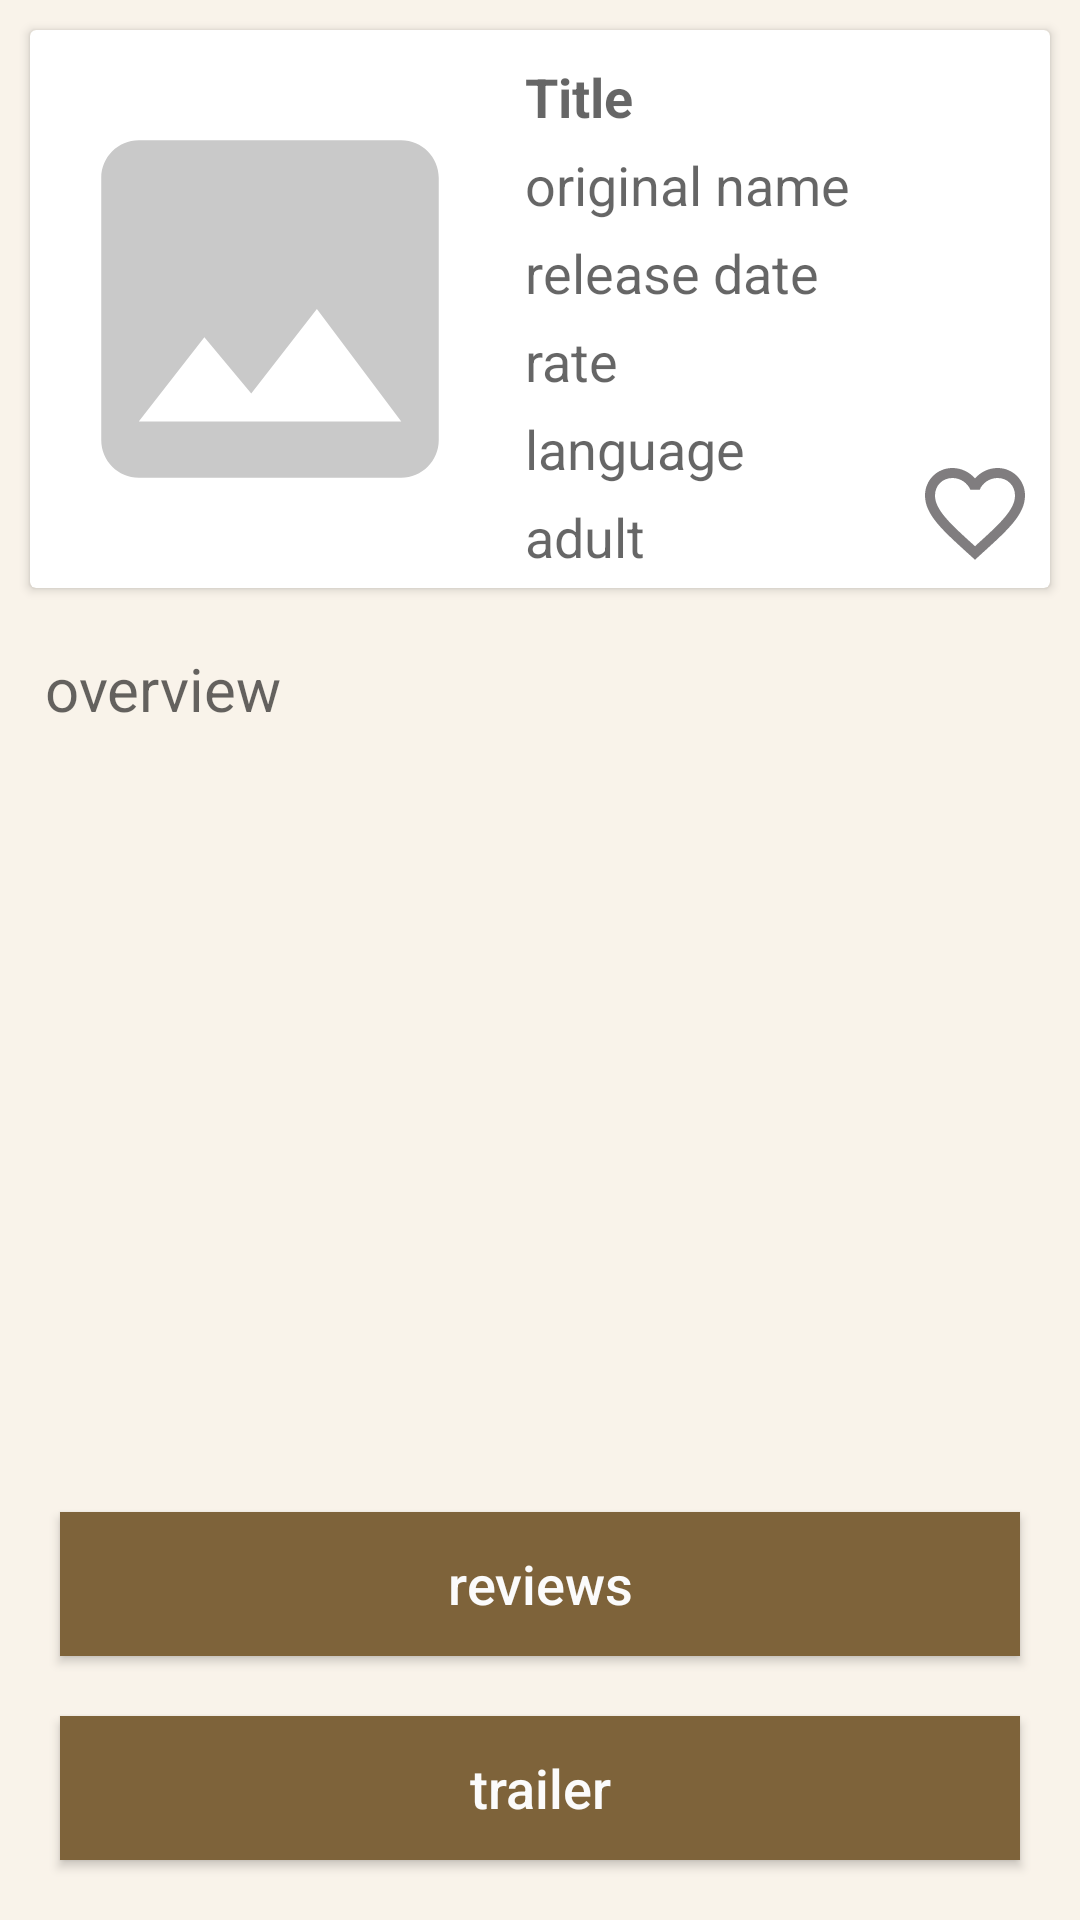

This screen was rendered from an Android layout file. Write that file and the resources it references.
<!-- AndroidManifest.xml: application theme AppTheme -->
<!-- res/layout/activity_movie_detail.xml -->
<?xml version="1.0" encoding="utf-8"?>
<androidx.constraintlayout.widget.ConstraintLayout xmlns:android="http://schemas.android.com/apk/res/android"
    android:layout_width="match_parent"
    android:layout_height="match_parent"
    android:background="@color/background"
    xmlns:app="http://schemas.android.com/apk/res-auto">

    <androidx.cardview.widget.CardView
        android:id="@+id/details_card"
        android:layout_width="match_parent"
        android:layout_margin="@dimen/average_margin_padding"
        app:layout_constraintTop_toTopOf="parent"
        android:background="@color/light_background"
        app:layout_constraintStart_toStartOf="parent"
        app:layout_constraintEnd_toEndOf="parent"
        android:layout_height="wrap_content">
        <androidx.constraintlayout.widget.ConstraintLayout
            android:layout_width="match_parent"
            android:layout_margin="@dimen/low_margin_padding"
            android:layout_height="wrap_content">

            <ImageView
                android:id="@+id/MovieThumbnail"
                android:layout_width="@dimen/Extra_large_icon_width_height"
                android:layout_height="0dp"
                app:layout_constraintBottom_toBottomOf="parent"
                android:src="@drawable/default_img"
                app:layout_constraintStart_toStartOf="parent"
                app:layout_constraintTop_toTopOf="parent" />


            <TextView
                android:id="@+id/Titletxt"
                android:layout_width="0dp"
                android:textStyle="bold"
                style="@style/movie_detail"
                app:layout_constraintStart_toEndOf="@id/MovieThumbnail"
                android:layout_height="wrap_content"
                android:layout_marginStart="10dp"
                android:hint="@string/Title"

                app:layout_constraintEnd_toEndOf="parent"

                app:layout_constraintTop_toTopOf="parent" />

            <TextView
                android:id="@+id/Languagetxt"
                android:layout_width="0dp"
                style="@style/movie_detail"
                app:layout_constraintStart_toEndOf="@id/MovieThumbnail"
                android:layout_height="wrap_content"
                android:layout_marginStart="10dp"
                android:hint="@string/Language"
                app:layout_constraintEnd_toEndOf="parent"
                app:layout_constraintTop_toBottomOf="@id/Ratingtxt" />

            <TextView
                android:id="@+id/OriginalNametxt"
                android:layout_width="0dp"
                style="@style/movie_detail"
                app:layout_constraintStart_toEndOf="@id/MovieThumbnail"
                android:layout_height="wrap_content"
                android:layout_marginStart="10dp"
                android:gravity="left"
                android:hint="@string/Original_Name"
                app:layout_constraintEnd_toEndOf="parent"
                app:layout_constraintTop_toBottomOf="@id/Titletxt" />


            <TextView
                android:id="@+id/ReleaseDatetxt"
                android:layout_width="0dp"
                style="@style/movie_detail"
                app:layout_constraintStart_toEndOf="@id/MovieThumbnail"
                android:layout_height="wrap_content"
                android:layout_marginStart="10dp"
                android:hint="@string/Release_Date"
                app:layout_constraintEnd_toEndOf="parent"
                app:layout_constraintTop_toBottomOf="@id/OriginalNametxt" />


            <TextView
                android:id="@+id/Ratingtxt"
                android:layout_width="0dp"
                style="@style/movie_detail"
                app:layout_constraintStart_toEndOf="@id/MovieThumbnail"
                android:layout_height="wrap_content"
                android:layout_marginStart="10dp"
                android:hint="@string/Rating"
                app:layout_constraintEnd_toEndOf="parent"
                app:layout_constraintTop_toBottomOf="@id/ReleaseDatetxt" />

            <TextView
                android:id="@+id/Adulttxt"
                android:layout_width="0dp"
                style="@style/movie_detail"
                app:layout_constraintStart_toEndOf="@id/MovieThumbnail"
                android:layout_height="wrap_content"
                android:layout_marginStart="10dp"
                android:hint="@string/Adult"
                app:layout_constraintEnd_toEndOf="parent"
                app:layout_constraintTop_toBottomOf="@id/Languagetxt" />

            <ImageView
                android:layout_width="40dp"
                android:layout_height="40dp"
                android:id="@+id/btn_favourite"
                android:src="@drawable/unfavourite"
                app:layout_constraintBottom_toBottomOf="parent"
                app:layout_constraintEnd_toEndOf="parent"

                />
        </androidx.constraintlayout.widget.ConstraintLayout>
    </androidx.cardview.widget.CardView>

    <ScrollView
        android:layout_width="match_parent"
        android:layout_margin="@dimen/average_margin_padding"
        app:layout_constraintEnd_toEndOf="parent"
        app:layout_constraintStart_toStartOf="parent"
        app:layout_constraintTop_toBottomOf="@id/details_card"
        app:layout_constraintBottom_toTopOf="@id/btn_reviews"
        android:layout_height="0dp">
    <TextView
        android:id="@+id/Overview"
        android:layout_width="match_parent"
        style="@style/default_txt"
        android:padding="@dimen/low_margin_padding"
        android:layout_height="0dp"
        android:hint="@string/Overview" />

    </ScrollView>


    <Button
        android:layout_width="match_parent"
        android:layout_height="wrap_content"
        android:id="@+id/btn_reviews"
        android:hint="@string/Reviews"
        style="@style/button"
        android:onClick="btnReviews"
        app:layout_constraintBottom_toTopOf="@id/btn_trailers"/>

    <Button
        android:layout_width="match_parent"
        android:id="@+id/btn_trailers"
        style="@style/button"
        android:onClick="btnTrailers"
        android:hint="@string/video"
        app:layout_constraintBottom_toBottomOf="parent"
        android:layout_height="wrap_content" />

</androidx.constraintlayout.widget.ConstraintLayout>
<!-- resources referenced by this layout -->
<resources>
  <color name="background">#F9F3EA</color>
  <color name="light_background">#FEFBF7</color>
  <dimen name="Extra_large_icon_width_height">150dp</dimen>
  <dimen name="average_margin_padding">10dp</dimen>
  <dimen name="low_margin_padding">5dp</dimen>
  <!-- drawable default_img (drawable) -->
  <vector android:height="100dp" android:tint="#C9C9C9"
      android:viewportHeight="24.0" android:viewportWidth="24.0"
      android:width="100dp" xmlns:android="http://schemas.android.com/apk/res/android">
      <path android:fillColor="#FF000000" android:pathData="M21,19V5c0,-1.1 -0.9,-2 -2,-2H5c-1.1,0 -2,0.9 -2,2v14c0,1.1 0.9,2 2,2h14c1.1,0 2,-0.9 2,-2zM8.5,13.5l2.5,3.01L14.5,12l4.5,6H5l3.5,-4.5z"/>
  </vector>
  <!-- drawable unfavourite (drawable) -->
  <vector android:alpha="0.55" android:height="24dp"
      android:tint="#161215" android:viewportHeight="24.0"
      android:viewportWidth="24.0" android:width="24dp" xmlns:android="http://schemas.android.com/apk/res/android">
      <path android:fillColor="#FF000000" android:pathData="M16.5,3c-1.74,0 -3.41,0.81 -4.5,2.09C10.91,3.81 9.24,3 7.5,3 4.42,3 2,5.42 2,8.5c0,3.78 3.4,6.86 8.55,11.54L12,21.35l1.45,-1.32C18.6,15.36 22,12.28 22,8.5 22,5.42 19.58,3 16.5,3zM12.1,18.55l-0.1,0.1 -0.1,-0.1C7.14,14.24 4,11.39 4,8.5 4,6.5 5.5,5 7.5,5c1.54,0 3.04,0.99 3.57,2.36h1.87C13.46,5.99 14.96,5 16.5,5c2,0 3.5,1.5 3.5,3.5 0,2.89 -3.14,5.74 -7.9,10.05z"/>
  </vector>
  <string name="Adult">adult </string>
  <string name="Language">language </string>
  <string name="Original_Name">original name </string>
  <string name="Overview">overview </string>
  <string name="Rating">rate </string>
  <string name="Release_Date">release date </string>
  <string name="Reviews">reviews</string>
  <string name="Title">Title </string>
  <string name="video">trailer</string>
  <style name="button">
          <item name="android:textAlignment">center</item>
          <item name="android:textStyle">normal</item>
          <item name="android:textColorHint">@color/button_text_color</item>
          <item name="android:background">@color/button_color</item>
          <item name="android:textSize">@dimen/normal_text_size</item>
          <item name="android:layout_marginStart">@dimen/high_margin_padding</item>
          <item name="android:layout_marginEnd">@dimen/high_margin_padding</item>
          <item name="android:layout_marginTop">@dimen/average_margin_padding</item>
          <item name="android:layout_marginBottom">@dimen/high_margin_padding</item>
      </style>
  <style name="default_txt">
          <item name="android:textColor">@color/text_color</item>
          <item name="android:textSize">@dimen/header_text_size</item>
          <item name="android:layout_marginTop">@dimen/low_margin_padding</item>
          <item name="android:layout_marginBottom">@dimen/low_margin_padding</item>
      </style>
  <style name="movie_detail">
          <item name="android:textAlignment">textStart</item>
          <item name="android:textColor">@color/text_color</item>
          <item name="android:textSize">@dimen/normal_text_size</item>
          <item name="android:layout_marginTop">@dimen/low_margin_padding</item>
          <item name="android:layout_marginBottom">@dimen/low_margin_padding</item>
      </style>
  <style name="AppTheme" parent="Theme.AppCompat.Light.DarkActionBar">
          
          <item name="colorPrimary">@color/colorPrimary</item>
          <item name="colorPrimaryDark">@color/colorPrimaryDark</item>
          <item name="colorAccent">@color/colorAccent</item>
      </style>
  <color name="button_text_color">#FBFBFB</color>
  <color name="button_color">#7E633A</color>
  <dimen name="normal_text_size">18sp</dimen>
  <dimen name="high_margin_padding">20dp</dimen>
  <color name="text_color">#000000</color>
  <dimen name="header_text_size">20sp</dimen>
  <color name="colorPrimary">#7E633A</color>
  <color name="colorPrimaryDark">#524126</color>
  <color name="colorAccent">#F49324</color>
</resources>
